Image classification data set "dataset" (hugoruiz00/clasificador_hojas_ia on GitHub). Class labels (10): almendra, ficus benjamina, chaya, encino, guayaba, mora, nispero, pata de vaca, roble, tulip tree.

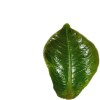
Label: almendra

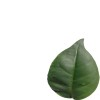
Label: encino

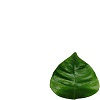
Label: guayaba

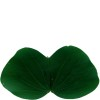
Label: pata de vaca

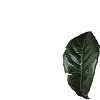
Label: nispero

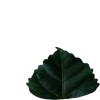
Label: tulip tree
